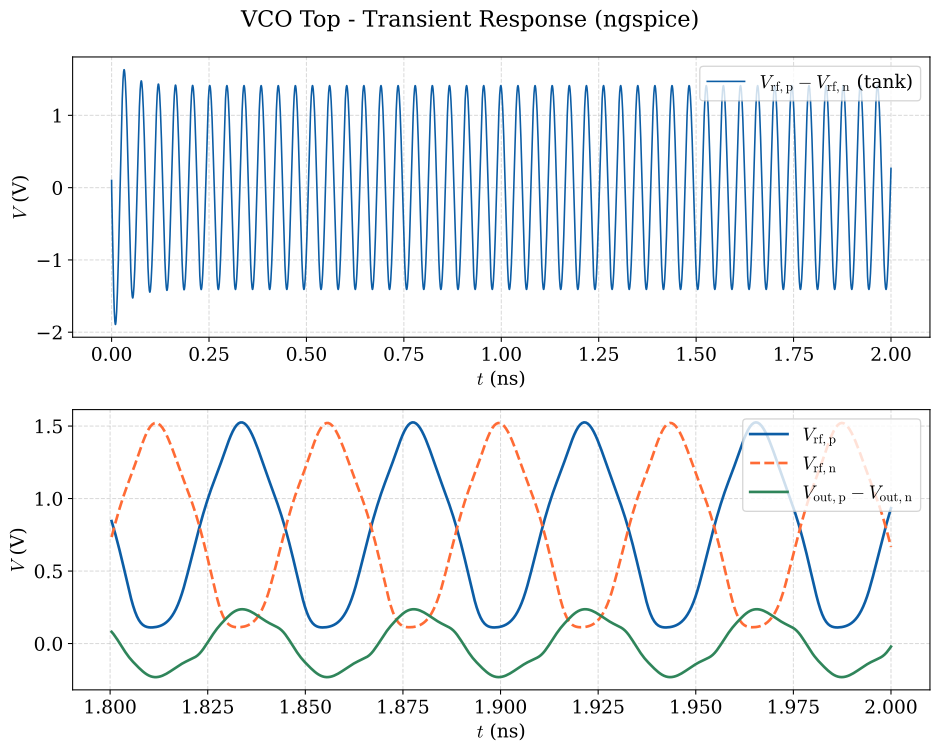

Data behind this chart, as committed beside it:
time_ns, v_rf_p, v_rf_n, v_out_p, v_out_n
0.000000000000000000e+00, 8.000000000000000444e-01, 6.999999999999999556e-01, 0.000000000000000000e+00, 0.000000000000000000e+00
5.000000000000000409e-06, 7.961363959999999684e-01, 7.134548019999999990e-01, 6.712270030000000312e-04, -1.592140479999999952e-04
1.000000000000000082e-05, 7.940351369999999465e-01, 7.240835789999999772e-01, 1.795728219999999896e-03, -3.809213230000000044e-04
2.000000000000000164e-05, 7.924421299999999668e-01, 7.406574980000000252e-01, 4.735905200000000391e-03, -8.255786299999999652e-04
3.820605270000000333e-05, 7.943156970000000427e-01, 7.600897850000000178e-01, 1.136735219999999991e-02, -1.261555319999999947e-03
6.580313529999999740e-05, 7.998216820000000338e-01, 7.783379040000000249e-01, 2.175218190000000051e-02, -8.471161859999999872e-04
9.212884980000000490e-05, 8.046433050000000309e-01, 7.911984319999999515e-01, 3.062328640000000143e-02, 3.788153169999999913e-04
1.359257000000000054e-04, 8.107459679999999835e-01, 8.106070960000000269e-01, 4.219441250000000032e-02, 3.006943980000000190e-03
1.922681009999999992e-04, 8.169246549999999996e-01, 8.341734790000000510e-01, 5.214530059999999967e-02, 6.277039600000000087e-03
3.049529040000000099e-04, 8.269284409999999585e-01, 8.778730190000000322e-01, 6.128143269999999920e-02, 1.082740779999999924e-02
4.639039039999999590e-04, 8.368415150000000358e-01, 9.333868279999999462e-01, 6.002417959999999802e-02, 1.298779060000000013e-02
6.650456590000000364e-04, 8.431574969999999780e-01, 9.960209880000000515e-01, 4.629245369999999971e-02, 1.099785279999999921e-02
9.031369029999999909e-04, 8.429494629999999544e-01, 1.061950240000000045e+00, 2.242408610000000066e-02, 5.638705110000000360e-03
1.199798100000000001e-03, 8.330723100000000381e-01, 1.134716870000000100e+00, -1.034192259999999926e-02, -1.180487339999999972e-03
1.556424919999999839e-03, 8.096314239999999884e-01, 1.211588550000000097e+00, -4.817236329999999983e-02, -6.353378049999999604e-03
1.885439839999999935e-03, 7.783632379999999573e-01, 1.273935519999999988e+00, -7.957502780000000331e-02, -7.576901710000000234e-03
2.337722310000000039e-03, 7.218490579999999879e-01, 1.347374899999999931e+00, -1.167794469999999946e-01, -5.127769849999999976e-03
2.727551560000000298e-03, 6.611510480000000189e-01, 1.399248089999999944e+00, -1.439429949999999903e-01, -1.031803530000000024e-03
3.103653719999999779e-03, 5.927326950000000316e-01, 1.439236130000000058e+00, -1.662952789999999903e-01, 3.255374589999999926e-03
3.524887109999999980e-03, 5.060620519999999845e-01, 1.473027800000000109e+00, -1.868724429999999992e-01, 8.063172150000000662e-03
4.006221180000000062e-03, 3.979413620000000207e-01, 1.500471059999999968e+00, -2.041565079999999865e-01, 1.343889279999999943e-02
4.447122080000000081e-03, 2.988187900000000008e-01, 1.520505479999999965e+00, -2.136890700000000087e-01, 1.761839739999999932e-02
4.912757979999999788e-03, 2.046565350000000005e-01, 1.542753679999999905e+00, -2.176679950000000030e-01, 2.282864509999999944e-02
5.412757980000000232e-03, 1.208577359999999934e-01, 1.571363489999999974e+00, -2.175830109999999928e-01, 2.988569090000000109e-02
5.912757979999999809e-03, 5.512499020000000138e-02, 1.604492370000000001e+00, -2.161292360000000023e-01, 3.740277310000000160e-02
6.412757980000000253e-03, 5.267821970000000249e-03, 1.639944599999999975e+00, -2.152779069999999906e-01, 4.423261640000000078e-02
6.912757979999999830e-03, -3.136085479999999731e-02, 1.675422959999999906e+00, -2.154682709999999890e-01, 4.988180419999999754e-02
7.412757980000000274e-03, -5.712813540000000190e-02, 1.709142069999999958e+00, -2.162416359999999871e-01, 5.437533359999999899e-02
7.912757979999998983e-03, -7.419662850000000032e-02, 1.739590540000000018e+00, -2.170015730000000032e-01, 5.788075969999999931e-02
8.412757979999999428e-03, -8.471742590000000406e-02, 1.765163559999999965e+00, -2.173816150000000003e-01, 6.050719200000000131e-02
8.912757979999999872e-03, -9.072971579999999925e-02, 1.784193960000000079e+00, -2.171941779999999877e-01, 6.232862849999999677e-02
9.412757980000000316e-03, -9.383025570000000370e-02, 1.795335560000000052e+00, -2.162383089999999897e-01, 6.348241509999999477e-02
9.912757979999999025e-03, -9.492088029999999621e-02, 1.797926219999999908e+00, -2.142184109999999975e-01, 6.419966750000000166e-02
1.041275799999999939e-02, -9.424686150000000096e-02, 1.792035720000000110e+00, -2.108262690000000106e-01, 6.473820049999999549e-02
1.088108519999999961e-02, -9.190752480000000113e-02, 1.779286369999999895e+00, -2.062376370000000014e-01, 6.524722530000000298e-02
1.137936250000000024e-02, -8.742449530000000191e-02, 1.758669999999999956e+00, -1.998512889999999875e-01, 6.586699410000000643e-02
1.187936250000000069e-02, -8.077932440000000491e-02, 1.731224260000000070e+00, -1.920164570000000015e-01, 6.655276829999999533e-02
1.237936250000000113e-02, -7.197467670000000373e-02, 1.697494810000000021e+00, -1.829051760000000026e-01, 6.726442470000000562e-02
1.287936249999999984e-02, -6.095112140000000234e-02, 1.658040530000000068e+00, -1.726076500000000014e-01, 6.799659399999999354e-02
1.337936250000000028e-02, -4.751981219999999728e-02, 1.613598029999999905e+00, -1.611587489999999900e-01, 6.878373220000000288e-02
1.387936250000000073e-02, -3.138605369999999950e-02, 1.565064330000000004e+00, -1.486148379999999991e-01, 6.967088089999999567e-02
1.437936249999999944e-02, -1.223478459999999962e-02, 1.513387959999999977e+00, -1.351311470000000070e-01, 7.068246100000000198e-02
1.487936250000000162e-02, 1.020859099999999950e-02, 1.459466979999999969e+00, -1.209799230000000031e-01, 7.181633989999999801e-02
1.537936250000000032e-02, 3.619900799999999780e-02, 1.404124850000000091e+00, -1.065033449999999993e-01, 7.306505559999999788e-02
1.587936250000000077e-02, 6.606266560000000065e-02, 1.348164979999999957e+00, -9.204125820000000346e-02, 7.444475940000000458e-02
1.637936250000000121e-02, 1.003016619999999998e-01, 1.292452090000000053e+00, -7.787955350000000387e-02, 7.601078329999999550e-02
1.687936250000000166e-02, 1.396488529999999895e-01, 1.237943409999999966e+00, -6.424283810000000483e-02, 7.784989600000000176e-02
1.737936249999999863e-02, 1.850189809999999990e-01, 1.185628700000000091e+00, -5.131927470000000047e-02, 8.004932709999999785e-02
1.787936250000000254e-02, 2.373151149999999932e-01, 1.136377259999999945e+00, -3.929167289999999785e-02, 8.264665150000000127e-02
1.837936249999999952e-02, 2.970885420000000110e-01, 1.090730860000000080e+00, -2.835300320000000082e-02, 8.557128460000000547e-02
1.887936249999999996e-02, 3.641323430000000250e-01, 1.048704159999999996e+00, -1.869767569999999934e-02, 8.860162950000000093e-02
1.937936250000000041e-02, 4.370359839999999885e-01, 1.009569720000000004e+00, -1.051351030000000075e-02, 9.133476029999999801e-02
1.987936250000000085e-02, 5.131734749999999901e-01, 9.718629140000000222e-01, -3.919080370000000389e-03, 9.327417250000000215e-02
2.037936249999999783e-02, 5.903288690000000338e-01, 9.340150990000000153e-01, 1.225235010000000043e-03, 9.426154570000000454e-02
2.087936250000000174e-02, 6.664489479999999855e-01, 8.942063040000000074e-01, 5.179438439999999727e-03, 9.417607629999999452e-02
2.137936249999999871e-02, 7.391310309999999939e-01, 8.505017059999999685e-01, 8.267687799999999532e-03, 9.289499269999999809e-02
2.187936249999999916e-02, 8.077457260000000527e-01, 8.021328319999999623e-01, 1.107995160000000041e-02, 8.927188460000000381e-02
2.237936250000000307e-02, 8.723814229999999892e-01, 7.490551619999999966e-01, 1.410947560000000087e-02, 8.166236089999999448e-02
2.287936250000000005e-02, 9.330039009999999688e-01, 6.914017590000000046e-01, 1.746093129999999952e-02, 6.971668420000000366e-02
2.337936250000000049e-02, 9.896158510000000463e-01, 6.294880840000000033e-01, 2.099772349999999912e-02, 5.415430000000000244e-02
... 3,954 more rows
